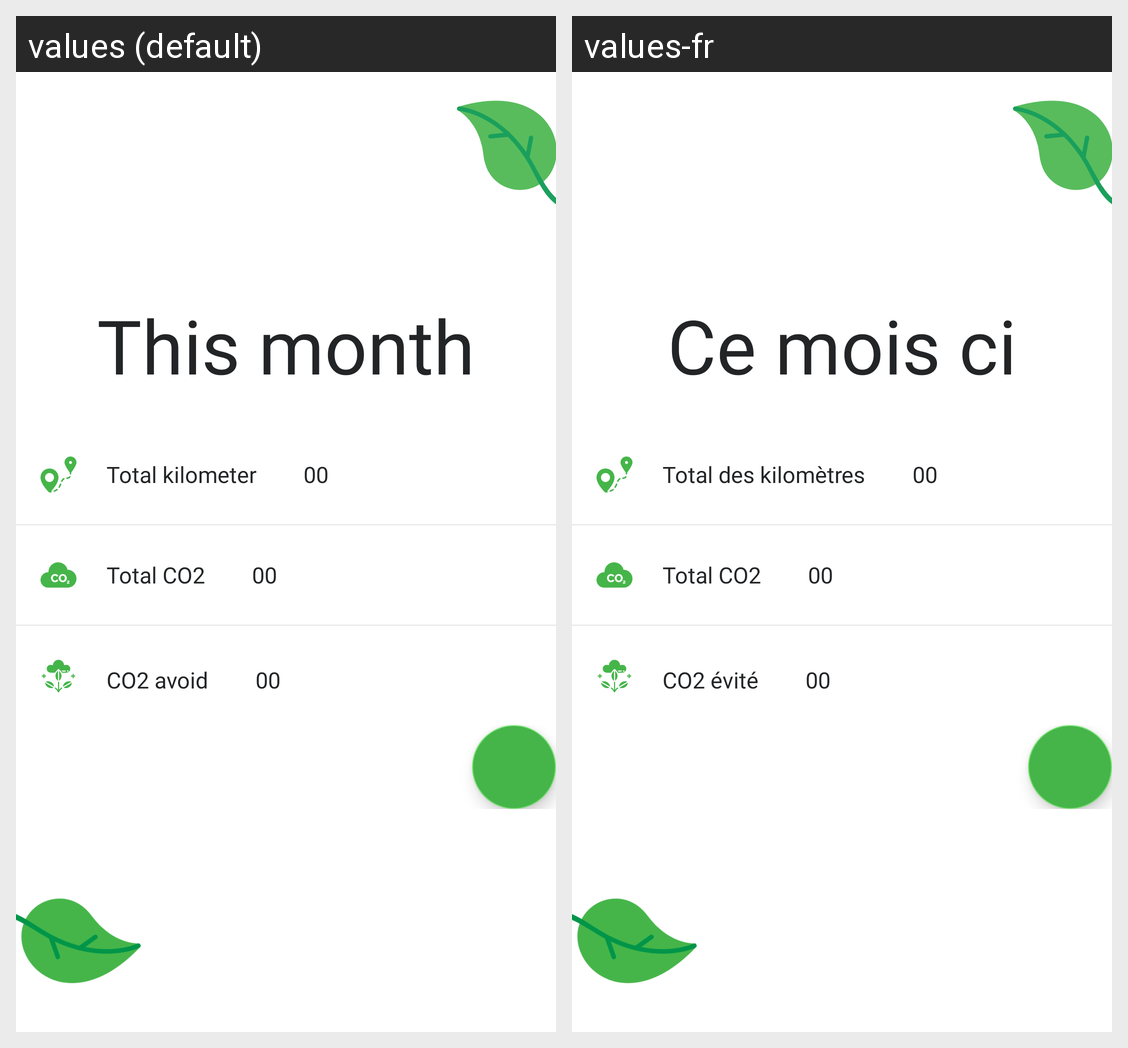

The Android screen above is rendered under two locales of the same app. Produce the string resources it draws, with the default and per-locale values.
Android screen res/layout/activity_month.xml rendered under 2 locales, left to right: values (default), values-fr. Device: Nexus 5 (rendered at 1080×1920; each locale shown at half size, 540×960, under a caption strip naming it); theme AppTheme.
Strings drawn on this screen, with the default value and each locale's value (text and hints the layout hard-codes, and strings that could not be matched under every locale, appear in the picture but are not listed):

month
  values: This month
  values-fr: Ce mois ci

total_kilometre
  values: Total kilometer
  values-fr: Total des kilomètres

total_co2
  values: Total CO2
  values-fr: Total CO2

total_eco_co2
  values: CO2 avoid
  values-fr: CO2 évité
